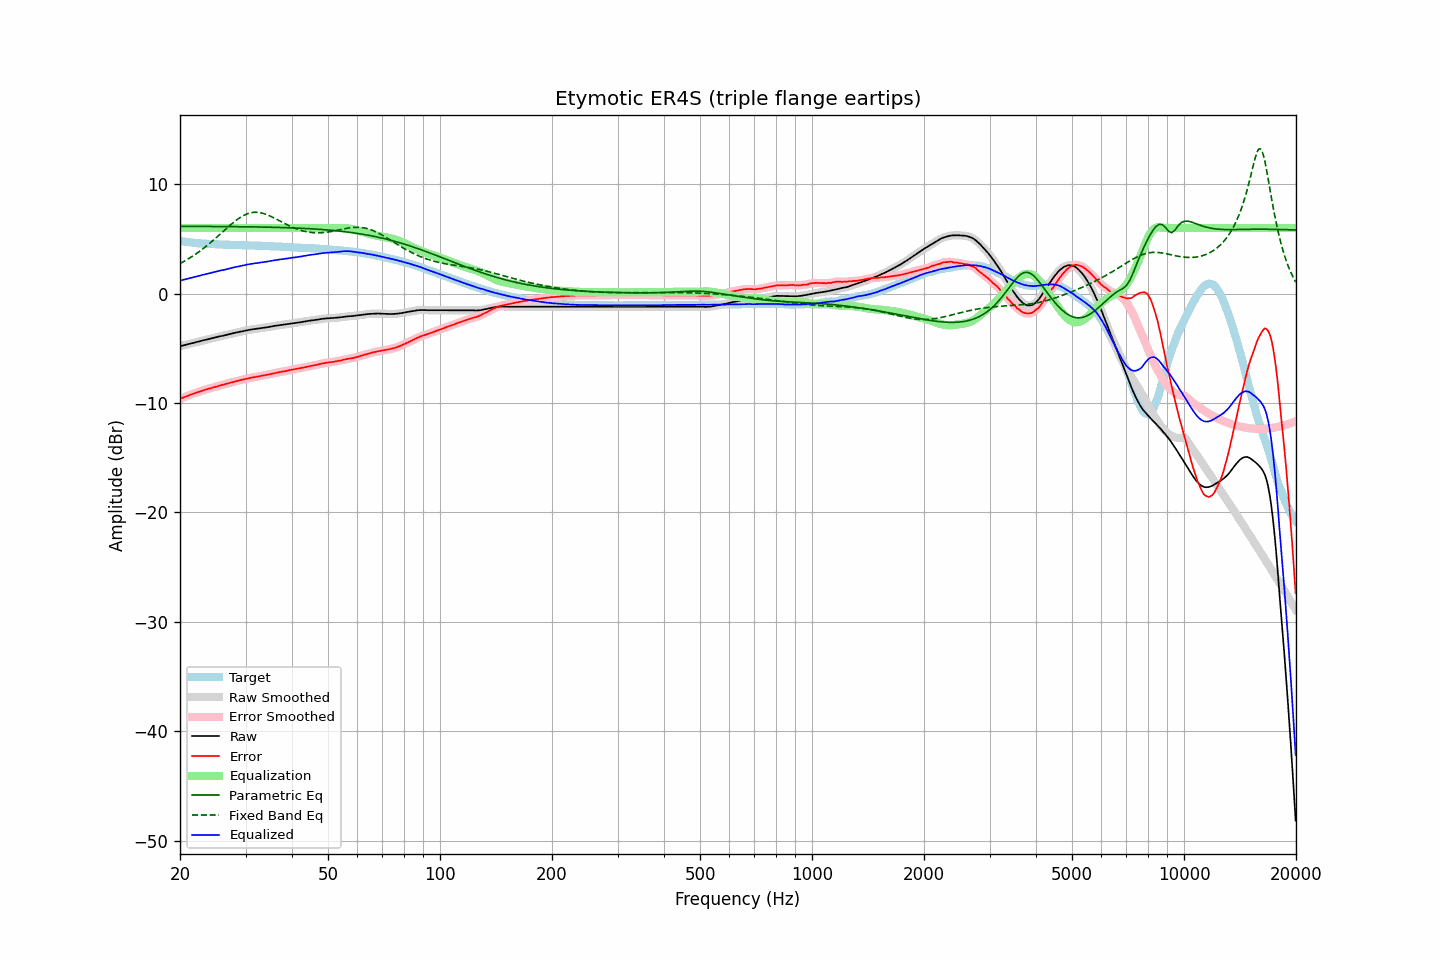

Source data for this figure (header and first rows):
frequency, raw, error, smoothed, error_smoothed, equalization, parametric_eq, fixed_band_eq, equalized_raw, equalized_smoothed, target
20.00, -4.80, -9.63, -4.80, -9.62, 6.00, 6.15, 2.75, 1.20, 1.20, 4.82
20.20, -4.76, -9.56, -4.77, -9.56, 6.00, 6.15, 2.83, 1.24, 1.23, 4.79
20.40, -4.73, -9.50, -4.73, -9.50, 6.00, 6.15, 2.91, 1.27, 1.27, 4.77
20.61, -4.70, -9.45, -4.69, -9.44, 6.00, 6.15, 2.99, 1.30, 1.31, 4.75
20.81, -4.65, -9.38, -4.66, -9.39, 6.00, 6.15, 3.07, 1.35, 1.34, 4.73
21.02, -4.62, -9.33, -4.62, -9.33, 6.00, 6.15, 3.16, 1.38, 1.38, 4.71
21.23, -4.58, -9.27, -4.58, -9.27, 6.00, 6.15, 3.25, 1.42, 1.42, 4.69
21.44, -4.54, -9.21, -4.55, -9.22, 6.00, 6.15, 3.34, 1.46, 1.45, 4.67
21.66, -4.52, -9.16, -4.51, -9.16, 6.00, 6.15, 3.44, 1.48, 1.49, 4.65
21.87, -4.47, -9.11, -4.47, -9.11, 6.00, 6.14, 3.54, 1.53, 1.53, 4.64
22.09, -4.43, -9.05, -4.44, -9.06, 6.00, 6.14, 3.64, 1.57, 1.56, 4.62
22.31, -4.40, -9.01, -4.40, -9.01, 6.00, 6.14, 3.74, 1.60, 1.60, 4.61
22.54, -4.37, -8.96, -4.36, -8.96, 6.00, 6.14, 3.84, 1.63, 1.64, 4.59
22.76, -4.32, -8.91, -4.33, -8.91, 6.00, 6.14, 3.95, 1.68, 1.67, 4.58
22.99, -4.28, -8.86, -4.29, -8.86, 6.00, 6.14, 4.06, 1.72, 1.71, 4.57
23.22, -4.25, -8.82, -4.25, -8.81, 6.00, 6.14, 4.18, 1.75, 1.75, 4.56
23.45, -4.21, -8.77, -4.22, -8.77, 6.00, 6.14, 4.29, 1.79, 1.78, 4.55
23.69, -4.19, -8.73, -4.18, -8.73, 6.00, 6.14, 4.41, 1.81, 1.82, 4.54
23.92, -4.14, -8.68, -4.15, -8.68, 6.00, 6.14, 4.53, 1.86, 1.85, 4.54
24.16, -4.11, -8.64, -4.11, -8.64, 6.00, 6.14, 4.66, 1.89, 1.89, 4.53
24.40, -4.07, -8.60, -4.07, -8.60, 6.00, 6.14, 4.78, 1.93, 1.93, 4.53
24.65, -4.03, -8.55, -4.04, -8.56, 6.00, 6.14, 4.91, 1.97, 1.96, 4.52
24.89, -4.00, -8.52, -4.00, -8.51, 6.00, 6.13, 5.04, 2.00, 2.00, 4.52
25.14, -3.96, -8.47, -3.97, -8.47, 6.00, 6.13, 5.17, 2.04, 2.03, 4.51
25.39, -3.93, -8.43, -3.93, -8.43, 6.00, 6.13, 5.30, 2.07, 2.07, 4.49
25.65, -3.90, -8.40, -3.90, -8.39, 6.00, 6.13, 5.44, 2.10, 2.10, 4.49
25.91, -3.87, -8.35, -3.87, -8.35, 6.00, 6.13, 5.57, 2.13, 2.13, 4.48
26.16, -3.83, -8.32, -3.83, -8.31, 6.00, 6.13, 5.70, 2.17, 2.17, 4.48
26.43, -3.80, -8.28, -3.80, -8.28, 6.00, 6.13, 5.84, 2.20, 2.20, 4.48
26.69, -3.76, -8.23, -3.77, -8.24, 6.00, 6.13, 5.97, 2.24, 2.23, 4.47
26.96, -3.73, -8.20, -3.73, -8.20, 6.00, 6.13, 6.10, 2.27, 2.27, 4.47
27.23, -3.70, -8.15, -3.70, -8.16, 6.00, 6.12, 6.23, 2.30, 2.30, 4.46
27.50, -3.65, -8.11, -3.66, -8.11, 6.00, 6.12, 6.36, 2.35, 2.34, 4.46
27.77, -3.62, -8.08, -3.62, -8.07, 6.00, 6.12, 6.48, 2.38, 2.38, 4.45
28.05, -3.58, -8.03, -3.59, -8.03, 6.00, 6.12, 6.60, 2.42, 2.41, 4.44
28.33, -3.55, -8.00, -3.56, -8.00, 6.00, 6.12, 6.71, 2.45, 2.44, 4.44
28.62, -3.53, -7.96, -3.52, -7.96, 6.00, 6.12, 6.82, 2.47, 2.48, 4.44
28.90, -3.49, -7.92, -3.49, -7.93, 6.00, 6.12, 6.92, 2.51, 2.51, 4.43
29.19, -3.46, -7.89, -3.46, -7.89, 6.00, 6.11, 7.01, 2.54, 2.54, 4.43
29.48, -3.43, -7.86, -3.43, -7.86, 6.00, 6.11, 7.10, 2.57, 2.57, 4.42
29.78, -3.40, -7.83, -3.40, -7.83, 6.00, 6.11, 7.18, 2.60, 2.60, 4.42
30.08, -3.38, -7.80, -3.37, -7.79, 6.00, 6.11, 7.24, 2.62, 2.63, 4.42
30.38, -3.35, -7.75, -3.34, -7.76, 6.00, 6.11, 7.30, 2.65, 2.66, 4.41
30.68, -3.31, -7.72, -3.31, -7.72, 6.00, 6.10, 7.35, 2.69, 2.69, 4.41
30.99, -3.28, -7.69, -3.29, -7.69, 6.00, 6.10, 7.39, 2.72, 2.71, 4.40
31.30, -3.26, -7.67, -3.26, -7.66, 6.00, 6.10, 7.41, 2.74, 2.74, 4.40
31.61, -3.24, -7.64, -3.24, -7.64, 6.00, 6.10, 7.43, 2.76, 2.76, 4.39
31.93, -3.22, -7.61, -3.22, -7.61, 6.00, 6.09, 7.43, 2.78, 2.78, 4.39
32.24, -3.20, -7.59, -3.21, -7.59, 6.00, 6.09, 7.43, 2.80, 2.79, 4.39
32.57, -3.18, -7.56, -3.18, -7.56, 6.00, 6.09, 7.42, 2.82, 2.82, 4.37
32.89, -3.16, -7.54, -3.16, -7.53, 6.00, 6.09, 7.40, 2.84, 2.84, 4.37
33.22, -3.13, -7.50, -3.14, -7.50, 6.00, 6.08, 7.36, 2.87, 2.86, 4.37
33.55, -3.11, -7.47, -3.12, -7.47, 6.00, 6.08, 7.32, 2.89, 2.88, 4.36
33.89, -3.09, -7.45, -3.09, -7.45, 6.00, 6.08, 7.27, 2.91, 2.91, 4.35
34.23, -3.07, -7.42, -3.07, -7.42, 6.00, 6.08, 7.22, 2.93, 2.93, 4.35
34.57, -3.05, -7.39, -3.05, -7.39, 6.00, 6.07, 7.16, 2.95, 2.95, 4.34
34.92, -3.02, -7.36, -3.03, -7.36, 6.00, 6.07, 7.10, 2.98, 2.97, 4.33
35.27, -3.00, -7.33, -3.00, -7.33, 6.00, 6.06, 7.03, 3.00, 3.00, 4.33
35.62, -2.97, -7.29, -2.97, -7.29, 6.00, 6.06, 6.95, 3.03, 3.03, 4.32
35.97, -2.94, -7.26, -2.95, -7.26, 6.00, 6.06, 6.88, 3.06, 3.05, 4.31
... 635 more rows
